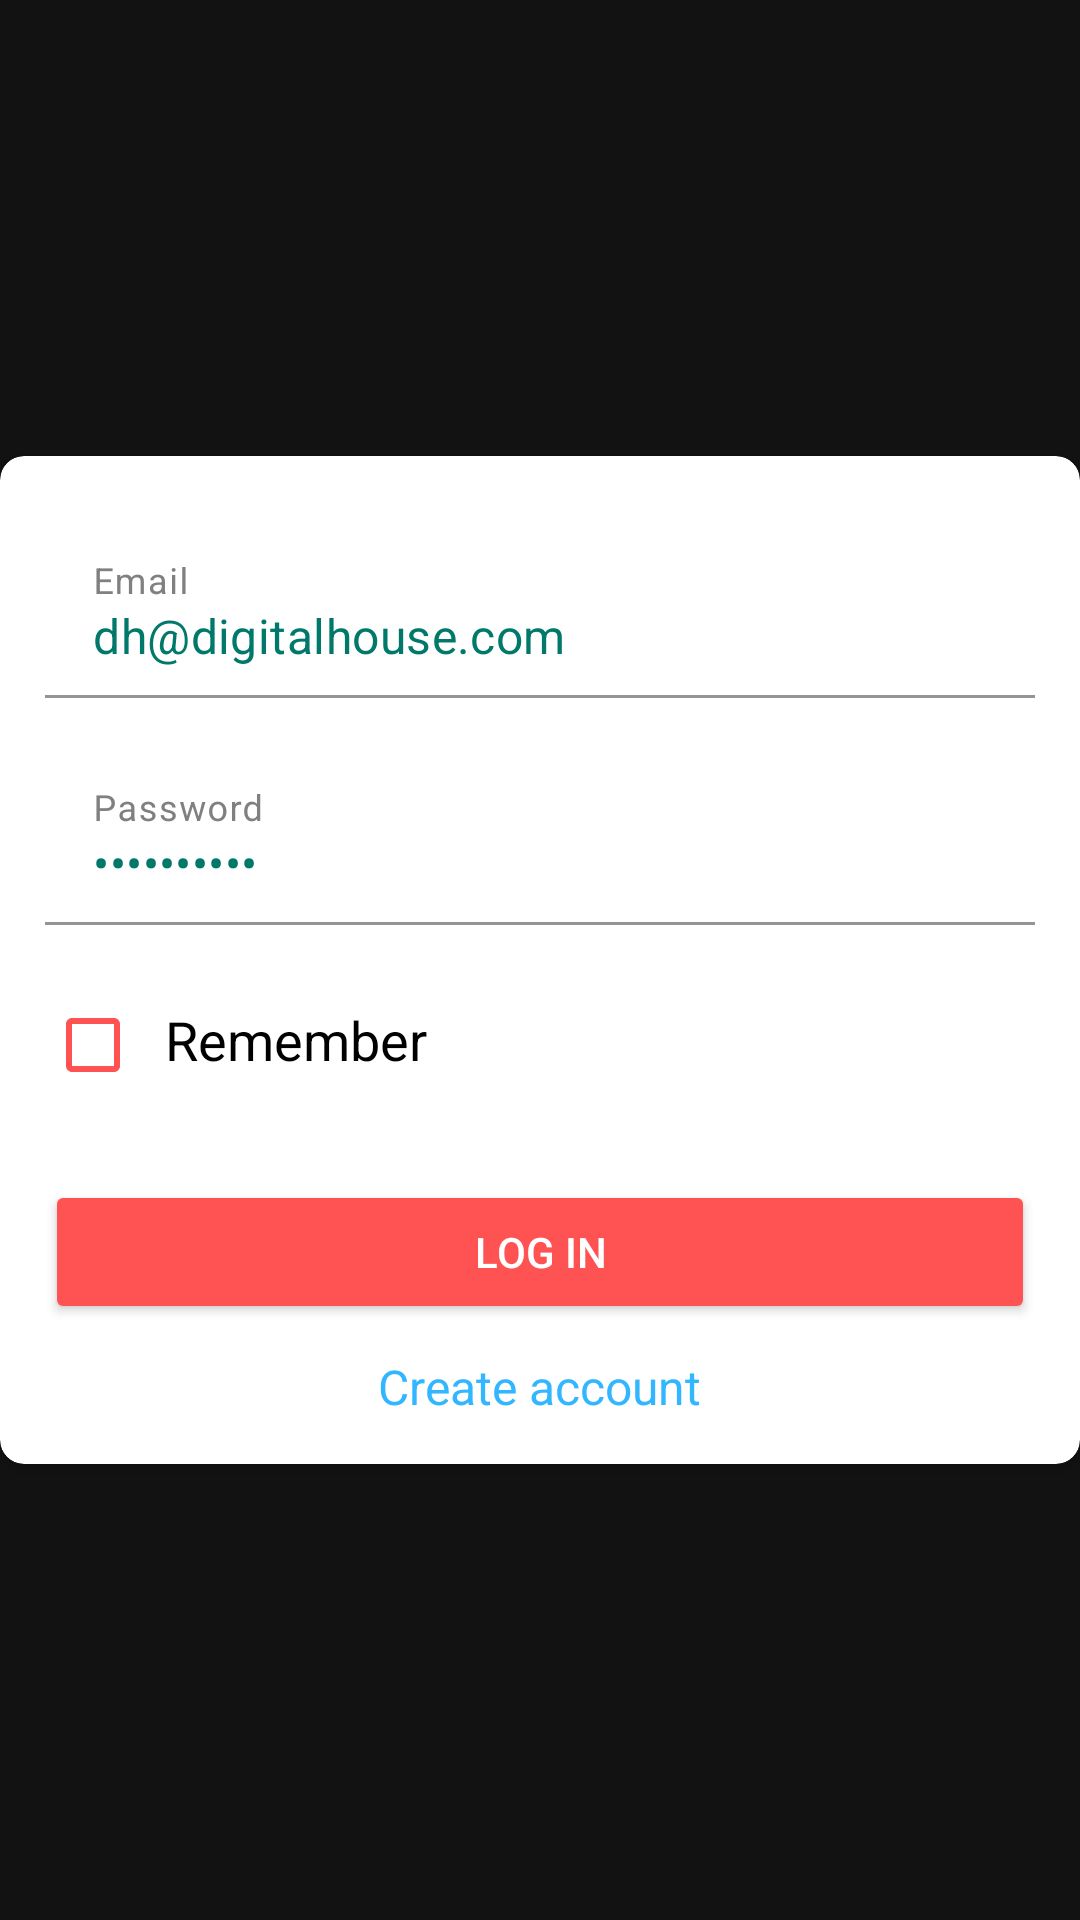

Reconstruct the res/layout file that produces this screen, plus the resources it refers to.
<!-- AndroidManifest.xml: application theme Theme.DesafioFirebase -->
<!-- res/layout/fragment_login.xml -->
<?xml version="1.0" encoding="utf-8"?>
<ScrollView xmlns:android="http://schemas.android.com/apk/res/android"
    xmlns:tools="http://schemas.android.com/tools"
    xmlns:app="http://schemas.android.com/apk/res-auto"
    android:layout_width="match_parent"
    android:layout_height="match_parent"
    android:background="@drawable/splash_firebase"
    android:fillViewport="true"
    tools:context=".fragments.LoginFragment">

    <LinearLayout
        android:layout_width="match_parent"
        android:layout_height="wrap_content"
        android:gravity="center"
        android:orientation="vertical">



    <androidx.cardview.widget.CardView
        android:layout_width="360dp"
        android:layout_height="wrap_content"
        app:cardCornerRadius="8dp"
        android:backgroundTint="@color/white">

        <LinearLayout
            android:layout_marginTop="10dp"
            android:layout_width="match_parent"
            android:orientation="vertical"
            android:padding="15dp"
            android:layout_height="match_parent">


            <com.google.android.material.textfield.TextInputLayout
                android:layout_width="match_parent"
                android:layout_height="wrap_content"
                android:textColorHint="@color/grey"
                app:boxStrokeColor="@color/black"
                app:hintTextColor="@color/grey"
                android:hint="Email">

                <com.google.android.material.textfield.TextInputEditText
                    android:id="@+id/et_login_email"
                    android:layout_width="match_parent"
                    android:layout_height="wrap_content"
                    android:textColorHint="@color/detailColor"
                    android:backgroundTint="@color/white"
                    android:textColor="@color/detailColor"
                    android:text="dh@digitalhouse.com"
                    android:inputType="textEmailAddress"
                    />

            </com.google.android.material.textfield.TextInputLayout>

            <com.google.android.material.textfield.TextInputLayout
                android:layout_marginTop="20dp"
                android:layout_width="match_parent"
                android:layout_height="wrap_content"
                android:textColorHint="@color/grey"
                app:boxStrokeColor="@color/black"
                app:hintTextColor="@color/grey"
                android:hint="Password">

                <com.google.android.material.textfield.TextInputEditText
                    android:id="@+id/et_login_password"
                    android:layout_width="match_parent"
                    android:layout_height="wrap_content"
                    android:backgroundTint="@color/white"
                    android:textColor="@color/detailColor"
                    android:inputType="textWebPassword"
                    android:text="1234567897"
                    />

            </com.google.android.material.textfield.TextInputLayout>

            <LinearLayout
                android:layout_marginTop="20dp"
                android:layout_width="match_parent"
                android:layout_height="wrap_content"
                android:orientation="horizontal">

                <CheckBox
                    android:layout_width="40dp"
                    android:layout_height="40dp"
                    android:buttonTint="@color/buttonColor"
                    />

                <TextView
                    android:layout_width="wrap_content"
                    android:layout_height="wrap_content"
                    android:textColor="@color/black"
                    android:textSize="18sp"
                    android:text="Remember"/>

            </LinearLayout>

            <Button
                android:id="@+id/btn_login"
                android:layout_marginTop="25dp"
                android:layout_width="match_parent"
                android:layout_height="wrap_content"
                android:backgroundTint="@color/buttonColor"
                android:textColor="@color/white"
                android:text="Log in"/>

            <TextView
                android:id="@+id/btn_register"
                android:layout_marginTop="10dp"
                android:layout_gravity="center"
                android:layout_width="wrap_content"
                android:layout_height="wrap_content"
                android:textColor="@color/blue"
                android:textSize="16sp"
                android:text="Create account"/>



        </LinearLayout>

    </androidx.cardview.widget.CardView>


    </LinearLayout>
</ScrollView>
<!-- resources referenced by this layout -->
<resources>
  <color name="black">#FF000000</color>
  <color name="blue">#32b6ff</color>
  <color name="buttonColor">#ff5252</color>
  <color name="detailColor">#00796b</color>
  <color name="grey">#808080</color>
  <color name="white">#FFFFFFFF</color>
  <style name="Theme.DesafioFirebase" parent="Theme.MaterialComponents.NoActionBar">
          
          <item name="colorPrimary">@color/black</item>
          <item name="colorPrimaryVariant">@color/purple_700</item>
          <item name="colorOnPrimary">@color/white</item>
          
          <item name="colorSecondary">@color/buttonColor</item>
          <item name="colorSecondaryVariant">@color/teal_700</item>
          <item name="colorOnSecondary">@color/black</item>
          
          <item name="android:statusBarColor" tools:targetApi="l">@color/detailColor</item>
          
      </style>
  <color name="purple_700">#FF3700B3</color>
  <color name="teal_700">#FF018786</color>
</resources>
